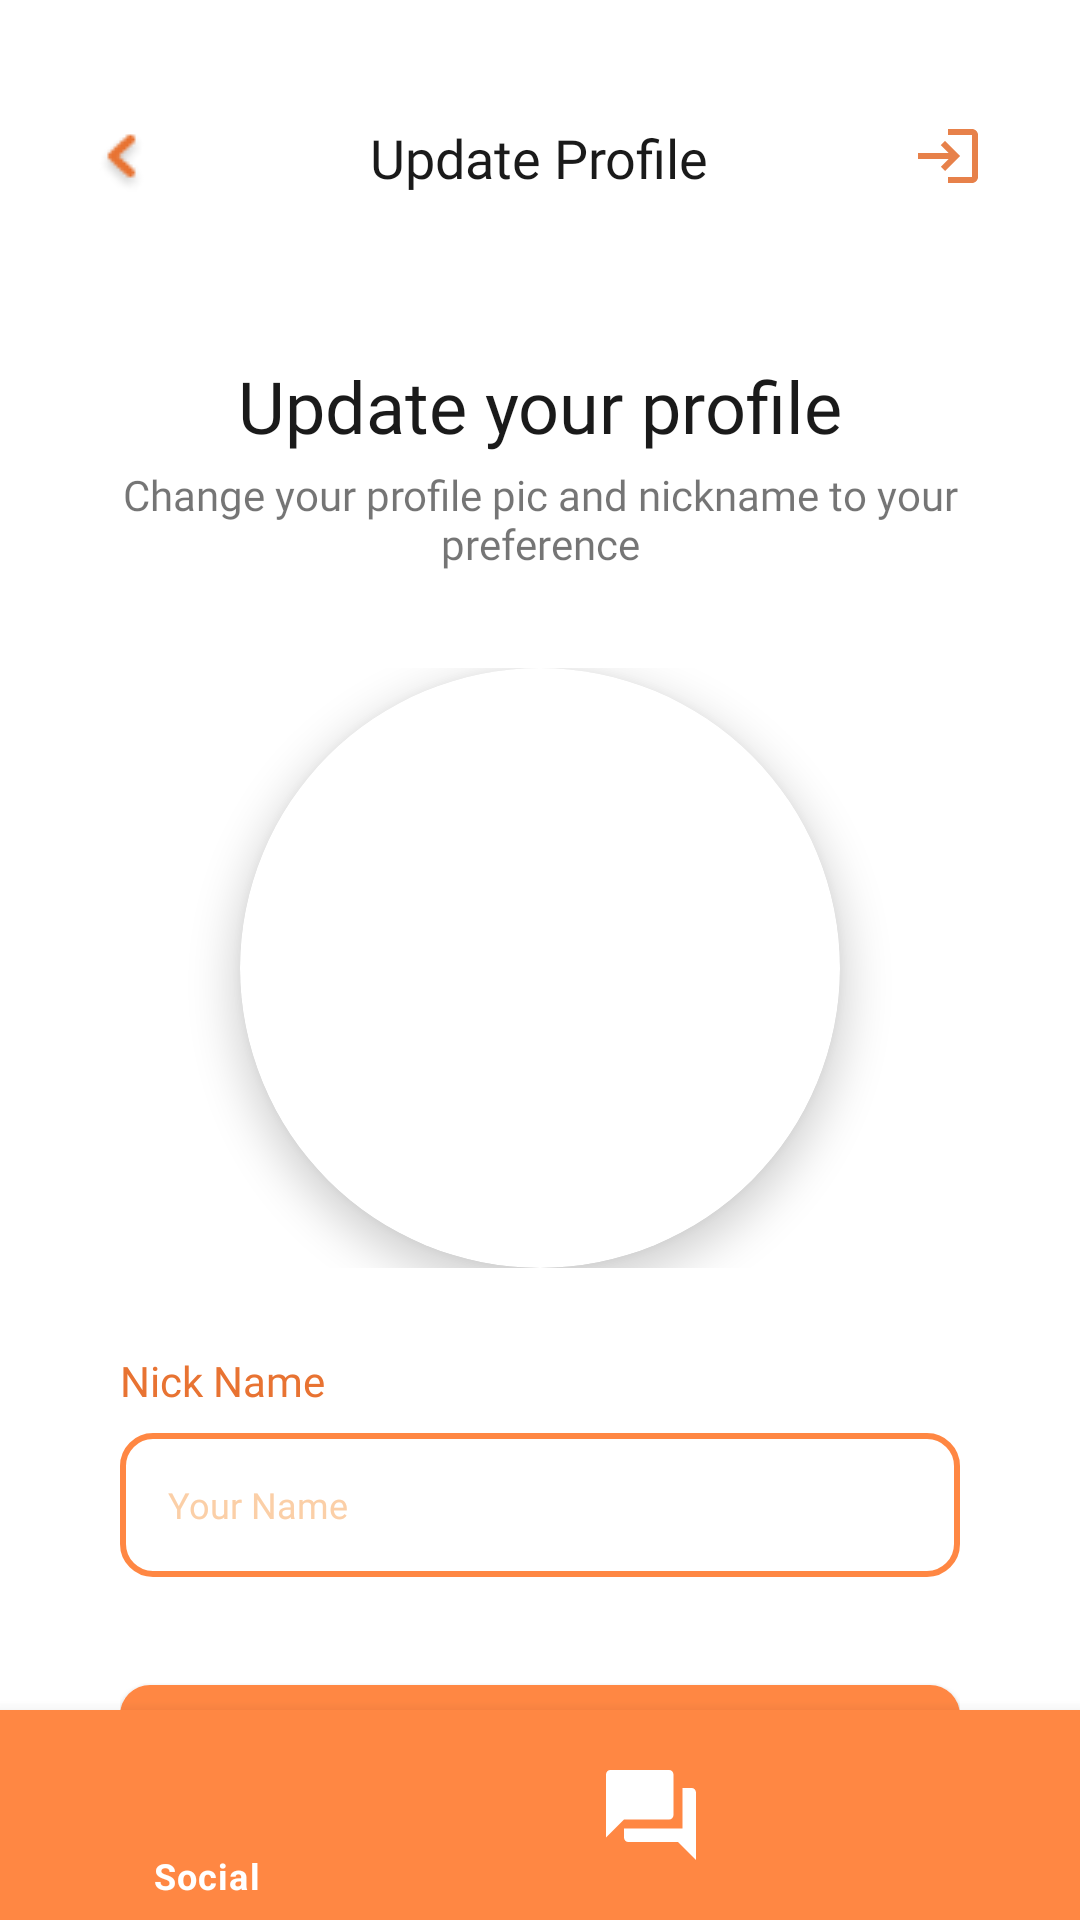

Reconstruct the res/layout file that produces this screen, plus the resources it refers to.
<!-- AndroidManifest.xml: application theme Theme.FitPal -->
<!-- res/layout/activity_profile.xml -->
<?xml version="1.0" encoding="utf-8"?>
<RelativeLayout xmlns:android="http://schemas.android.com/apk/res/android"
    xmlns:app="http://schemas.android.com/apk/res-auto"
    xmlns:tools="http://schemas.android.com/tools"
    android:layout_width="match_parent"
    android:layout_height="match_parent"
    tools:context=".Profile">

    <LinearLayout
        android:layout_width="match_parent"
        android:layout_marginVertical="8dp"
        android:layout_height="wrap_content"
        android:orientation="vertical">

        <RelativeLayout
            android:layout_width="match_parent"
            android:layout_height="wrap_content"
            android:paddingHorizontal="32dp"
            android:paddingVertical="32dp">

            <ImageView
                android:layout_width="wrap_content"
                android:layout_height="wrap_content"
                android:layout_alignParentStart="true"
                android:contentDescription="@string/backBtn"
                android:paddingTop="3dp"
                android:src="@drawable/back_button" />

            <TextView
                android:id="@+id/textView16"
                android:layout_width="wrap_content"
                android:layout_height="wrap_content"
                android:layout_centerInParent="true"
                android:fontFamily="@font/poppins"
                android:text="@string/update_profile"
                android:textColor="@color/black"
                android:textSize="18sp"
                tools:ignore="RelativeOverlap" />

            <ImageView
                android:id="@+id/logout_btn"
                android:layout_width="wrap_content"
                android:layout_height="wrap_content"
                android:layout_alignParentEnd="true"
                android:contentDescription="@string/notify"
                android:src="@drawable/ic_baseline_login_24" />

        </RelativeLayout>


        <LinearLayout android:layout_width="match_parent" android:layout_height="wrap_content" android:orientation="vertical" android:gravity="center_horizontal" android:paddingVertical="16dp" android:paddingHorizontal="32dp" android:layout_marginVertical="6dp">

            <TextView
                android:id="@+id/textView17"
                android:fontFamily="@font/poppins_semibold"
                android:layout_width="wrap_content"
                android:layout_height="wrap_content"
                android:text="@string/update_your_profile"
                android:textColor="@color/black"
                android:textSize="24sp"

                />

            <TextView
                android:id="@+id/textView18"
                android:fontFamily="@font/poppins"
                android:layout_width="wrap_content"
                android:layout_height="wrap_content"
                android:text="Change your profile pic and nickname to your preference"
                android:textAlignment="center"
                android:paddingTop="4dp"
                />

            <LinearLayout android:orientation="vertical" android:layout_height="wrap_content" android:layout_width="match_parent" android:paddingHorizontal="8dp" android:paddingTop="16dp">
                <LinearLayout
                    android:layout_width="match_parent"
                    android:layout_height="wrap_content"
                    android:paddingVertical="16dp"
                    android:orientation="vertical"
                    android:gravity="center">

                    <androidx.cardview.widget.CardView
                        android:id="@+id/profile_card"
                        app:cardElevation = "8dp"
                        app:cardCornerRadius = "180dp"
                        android:foregroundGravity = "center"
                        android:layout_width = "200dp"
                        android:layout_height = "200dp"

                        >
                        <ImageView
                            android:id="@+id/profile_image"
                            android:layout_width="wrap_content"
                            android:layout_height="wrap_content"
                            android:scaleType="centerCrop"
                            />
                    </androidx.cardview.widget.CardView>



                </LinearLayout>

                <LinearLayout android:layout_width="match_parent" android:layout_height="wrap_content" android:orientation="vertical" android:paddingVertical="4dp">
                    <TextView
                        android:id="@+id/textView20"
                        android:fontFamily="@font/poppins"
                        android:layout_width="wrap_content"
                        android:layout_height="wrap_content"
                        android:text="@string/nick_name"
                        android:paddingVertical="8dp"
                        android:textColor="@color/orange_dark"
                        />

                    <EditText
                        android:id="@+id/nameInput"
                        android:fontFamily="@font/poppins"
                        android:layout_width="match_parent"
                        android:layout_height="48dp"
                        android:inputType="text"
                        android:textSize="12sp"
                        android:textColorHint="@color/orange_light"
                        android:background="@drawable/input_field"
                        android:paddingHorizontal="16dp"
                        android:paddingVertical="4dp"
                        android:hint="@string/your_name"
                        android:autofillHints="name" />
                </LinearLayout>


                <Button
                    android:id="@+id/submit_btn"
                    android:fontFamily="@font/poppins_semibold"
                    android:clickable="true"
                    android:focusable="true"
                    android:layout_width="match_parent"
                    android:layout_height="wrap_content"
                    android:layout_marginTop="32dp"
                    android:background="@drawable/button"
                    android:padding="4dp"
                    android:text="@string/update"
                    android:textAllCaps="false"
                    app:backgroundTint="@color/orange_medium"/>

            </LinearLayout>

        </LinearLayout>




    </LinearLayout>




    <com.google.android.material.bottomnavigation.BottomNavigationView
        android:id="@+id/bottom_navigation"
        android:layout_width="match_parent"
        android:layout_height="wrap_content"
        android:paddingHorizontal="32dp"
        android:layout_alignParentBottom="true"
        app:itemBackground="@color/orange_medium"
        app:itemIconTint="@drawable/selector"
        app:itemIconSize="36dp"
        app:itemTextColor="@drawable/selector"
        app:menu="@menu/menu_navigation"
        android:background="@color/orange_medium"
        />

</RelativeLayout>
<!-- resources referenced by this layout -->
<resources>
  <color name="black">#1A1A1A</color>
  <color name="orange_dark">#E87332</color>
  <color name="orange_light">#FBCFA7</color>
  <color name="orange_medium">#FF8743</color>
  <!-- drawable back_button: png bitmap (drawable, 688 bytes) -->
  <!-- drawable button (drawable) -->
  <?xml version="1.0" encoding="utf-8"?>
  <selector xmlns:android="http://schemas.android.com/apk/res/android">
      <item android:state_enabled="true">
          <shape android:shape="rectangle">
              <solid android:color="@color/orange_medium"/>
              <corners android:radius="10dp"/>
          </shape>
      </item>
  </selector>
  <!-- drawable ic_baseline_login_24 (drawable) -->
  <vector android:height="24dp" android:tint="#E7814A"
      android:viewportHeight="24" android:viewportWidth="24"
      android:width="24dp" xmlns:android="http://schemas.android.com/apk/res/android">
      <path android:fillColor="@android:color/white" android:pathData="M11,7L9.6,8.4l2.6,2.6H2v2h10.2l-2.6,2.6L11,17l5,-5L11,7zM20,19h-8v2h8c1.1,0 2,-0.9 2,-2V5c0,-1.1 -0.9,-2 -2,-2h-8v2h8V19z"/>
  </vector>
  <!-- drawable input_field (drawable) -->
  <?xml version="1.0" encoding="utf-8"?>
  <selector xmlns:android="http://schemas.android.com/apk/res/android">
      <item android:state_enabled="true" android:state_focused="true">
          <shape android:shape="rectangle">
              <solid android:color="@color/white"></solid>
              <corners android:radius="10dp"></corners>
              <stroke android:color="@color/orange_medium" android:width="2dp"></stroke>
          </shape>
      </item>
      <item android:state_enabled="true" >
          <shape android:shape="rectangle">
              <solid android:color="@color/white"></solid>
              <corners android:radius="10dp"></corners>
              <stroke android:color="@color/orange_medium" android:width="2dp"></stroke>
          </shape>
      </item>
  </selector>
  <!-- drawable selector (drawable) -->
  <?xml version="1.0" encoding="utf-8"?>
  <selector xmlns:android="http://schemas.android.com/apk/res/android">
  
      <item
          android:state_selected="true"
          android:color="@android:color/white"
  
          />
      <item
          android:state_selected="false"
          android:color="@android:color/white"
  
  
          />
  
  </selector>
  <string name="backBtn">Back</string>
  <string name="nick_name">Nick Name</string>
  <string name="notify">Notify</string>
  <string name="update">Update</string>
  <string name="update_profile">Update Profile</string>
  <string name="update_your_profile">Update your profile</string>
  <string name="your_name">Your Name</string>
  <style name="Theme.FitPal" parent="Theme.MaterialComponents.Light.NoActionBar">
          
          <item name="colorPrimary">@color/orange_medium</item>
          <item name="colorPrimaryVariant">@color/orange_dark</item>
          <item name="colorOnPrimary">@color/white</item>
          
          <item name="colorSecondary">@color/orange_light</item>
          <item name="colorSecondaryVariant">@color/orange_lighter</item>
          <item name="colorOnSecondary">@color/black</item>
          
          <item name="android:statusBarColor" tools:targetApi="l">?attr/colorPrimaryVariant</item>
          
      </style>
  <color name="white">#FFFFFFFF</color>
  <color name="orange_lighter">#FEDCBC</color>
</resources>
